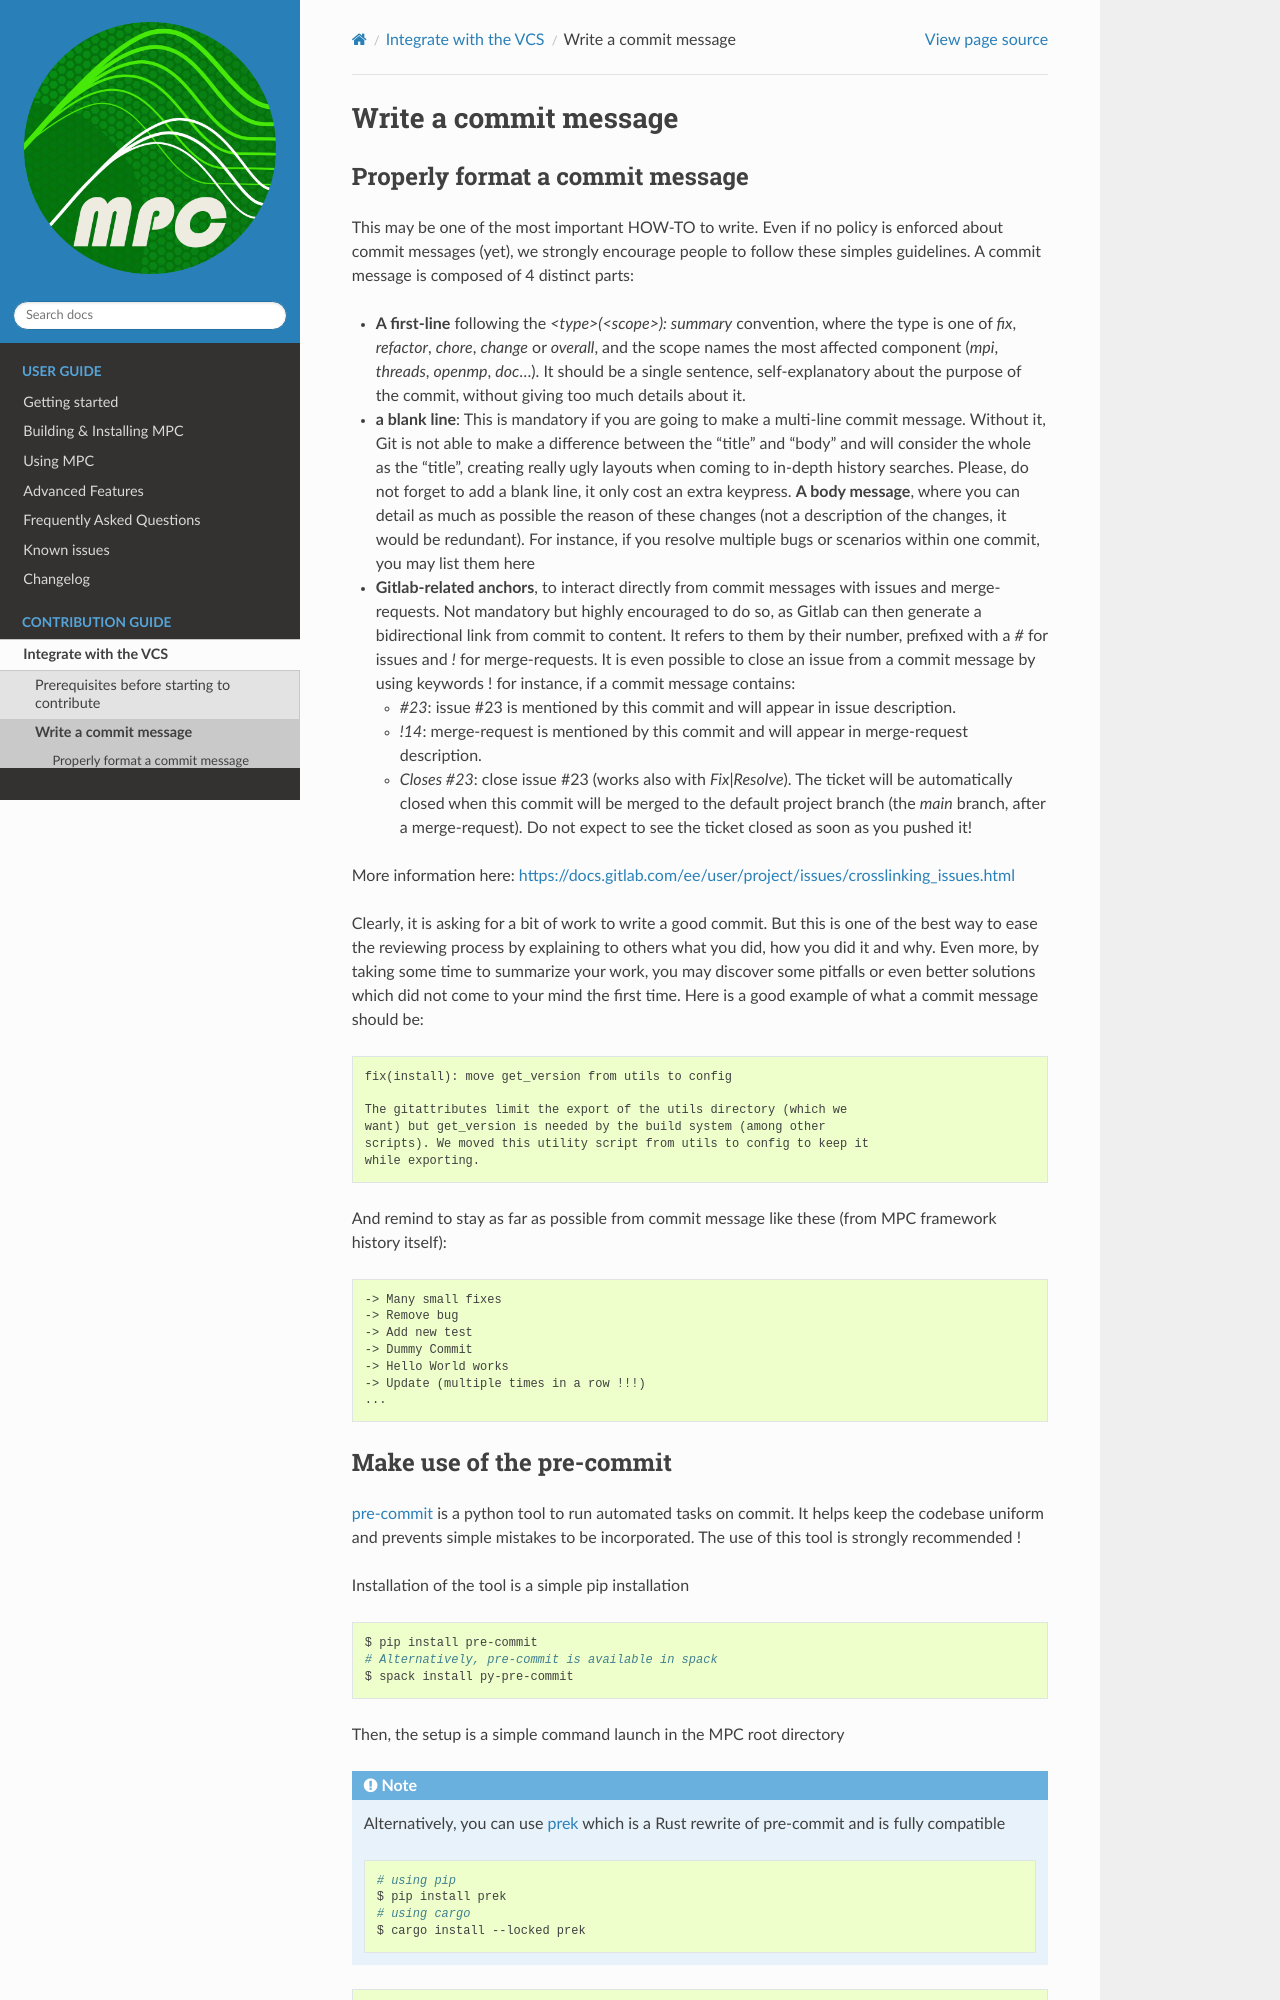

repository: cea-hpc/mpc · page: contribute/contribute_commit.html · generator: sphinx

======================
Write a commit message
======================

Properly format a commit message
--------------------------------

This may be one of the most important HOW-TO to write. Even if no policy is enforced about commit messages (yet), we strongly encourage people to follow these simples guidelines. A commit message is composed of 4 distinct parts:

* **A first-line** following the `<type>(<scope>): summary` convention, where the type is one of `fix`, `refactor`, `chore`, `change` or `overall`, and the scope names the most affected component (`mpi`, `threads`, `openmp`, `doc`...). It should be a single sentence, self-explanatory about the purpose of the commit, without giving too much details about it.

* **a blank line**: This is mandatory if you are going to make a multi-line commit message. Without it, Git is not able to make a difference between the "title" and "body" and will consider the whole as the "title", creating really ugly layouts when coming to in-depth history searches. Please, do not forget to add a blank line, it only cost an extra keypress. **A body message**, where you can detail as much as possible the reason of these changes (not a description of the changes, it would be redundant). For instance, if you resolve multiple bugs or scenarios within one commit, you may list them here

* **Gitlab-related anchors**, to interact directly from commit messages with issues and merge-requests. Not mandatory but highly encouraged to do so, as Gitlab can then generate a bidirectional link from commit to content. It refers to them by their number, prefixed with a `#` for issues and `!` for merge-requests. It is even possible to close an issue from a commit message by using keywords ! for instance, if a commit message contains:

  - `#23`: issue #23 is mentioned by this commit and will appear in issue
    description.

  - `!14`: merge-request is mentioned by this commit and will appear in
    merge-request description.

  - `Closes #23`: close issue #23 (works also with `Fix|Resolve`). The ticket
    will be automatically closed when this commit will be merged to the default
    project branch (the `main` branch, after a merge-request). Do not expect to
    see the ticket closed as soon as you pushed it!

More information here: https://docs.gitlab.com/ee/user/project/issues/crosslinking_issues.html

Clearly, it is asking for a bit of work to write a good commit. But this is one of the best way to ease the reviewing process by explaining to others what you did, how you did it and why. Even more, by taking some time to summarize your work, you may discover some pitfalls or even better solutions which did not come to your mind the first time. Here is a good example of what a commit message should be:

.. code-block:: text

	fix(install): move get_version from utils to config

	The gitattributes limit the export of the utils directory (which we
	want) but get_version is needed by the build system (among other
	scripts). We moved this utility script from utils to config to keep it
	while exporting.

And remind to stay as far as possible from commit message like these (from MPC framework history itself):

.. code-block:: text

	-> Many small fixes
	-> Remove bug
	-> Add new test
	-> Dummy Commit
	-> Hello World works
	-> Update (multiple times in a row !!!)
	...
